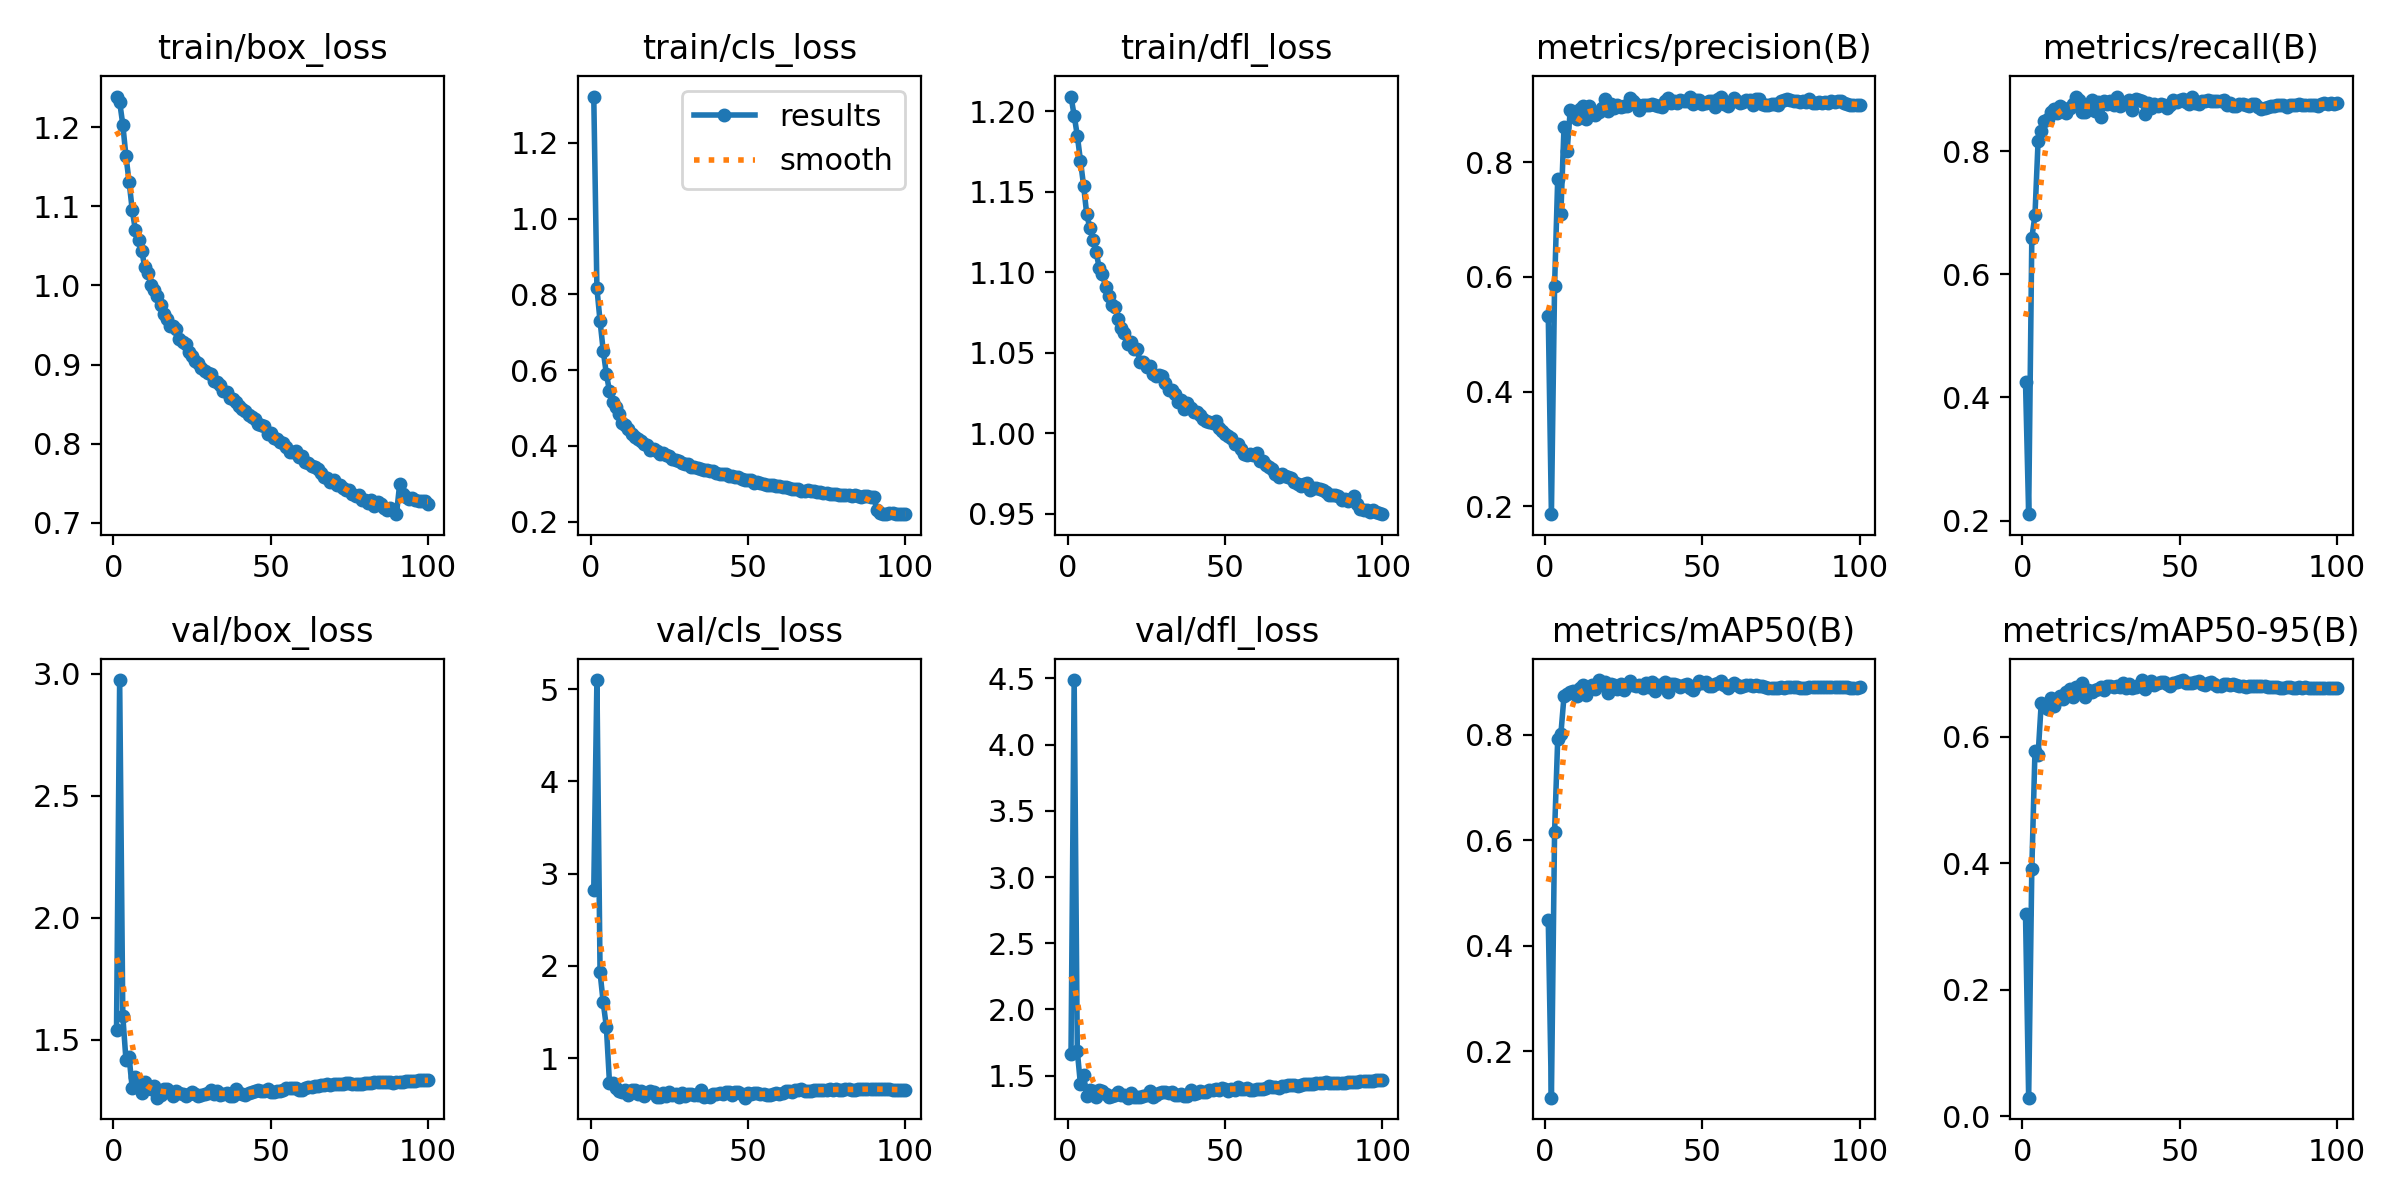

Values plotted in this chart, from the file beside it:
epoch, time, train/box_loss, train/cls_loss, train/dfl_loss, metrics/precision(B), metrics/recall(B), metrics/mAP50(B), metrics/mAP50-95(B), val/box_loss, val/cls_loss, val/dfl_loss, lr/pg0, lr/pg1, lr/pg2
30, 1660, 0.8895, 0.352, 1.036, 0.8916, 0.8889, 0.8936, 0.6808, 1.28, 0.5842, 1.38, 0.008084, 0.008084, 0.008084
17, 945.2, 0.9581, 0.4041, 1.065, 0.887, 0.8881, 0.9034, 0.6792, 1.299, 0.5859, 1.351, 0.009388, 0.009388, 0.009388
54, 2976, 0.8006, 0.3016, 0.9936, 0.897, 0.8875, 0.8958, 0.6853, 1.294, 0.6061, 1.413, 0.004584, 0.004584, 0.004584
36, 1989, 0.8652, 0.3353, 1.021, 0.8988, 0.885, 0.8933, 0.6798, 1.281, 0.5764, 1.363, 0.007297, 0.007297, 0.007297
51, 2813, 0.8073, 0.309, 0.9983, 0.903, 0.8843, 0.8988, 0.6901, 1.284, 0.6149, 1.387, 0.00505, 0.00505, 0.00505
34, 1879, 0.8746, 0.3424, 1.024, 0.9011, 0.8841, 0.8993, 0.6834, 1.275, 0.5979, 1.357, 0.00757, 0.00757, 0.00757
37, 2045, 0.8576, 0.3357, 1.015, 0.8961, 0.884, 0.8941, 0.6829, 1.268, 0.5912, 1.349, 0.007158, 0.007158, 0.007158
18, 1000, 0.949, 0.4027, 1.062, 0.895, 0.8839, 0.8951, 0.6718, 1.284, 0.6203, 1.357, 0.009311, 0.009311, 0.009311
22, 1220, 0.929, 0.3785, 1.052, 0.8952, 0.8836, 0.8946, 0.6705, 1.277, 0.574, 1.342, 0.008961, 0.008961, 0.008961
59, 3250, 0.7826, 0.294, 0.9863, 0.9056, 0.8835, 0.8944, 0.6855, 1.293, 0.6206, 1.392, 0.003819, 0.003819, 0.003819
48, 2649, 0.8218, 0.3139, 1.003, 0.9087, 0.8833, 0.8934, 0.6854, 1.288, 0.6107, 1.395, 0.005516, 0.005516, 0.005516
64, 3524, 0.7706, 0.2864, 0.9788, 0.9079, 0.8831, 0.8939, 0.6841, 1.31, 0.6354, 1.419, 0.003084, 0.003084, 0.003084
50, 2759, 0.8134, 0.3113, 0.9996, 0.9011, 0.8826, 0.8986, 0.6893, 1.287, 0.6184, 1.397, 0.005205, 0.005205, 0.005205
57, 3140, 0.79, 0.2968, 0.9865, 0.9016, 0.8824, 0.8946, 0.6839, 1.304, 0.5972, 1.404, 0.004122, 0.004122, 0.004122
60, 3305, 0.7846, 0.2955, 0.9879, 0.9129, 0.8822, 0.8976, 0.6872, 1.295, 0.6076, 1.4, 0.003669, 0.003669, 0.003669
63, 3470, 0.7712, 0.2894, 0.9803, 0.9049, 0.8819, 0.8918, 0.6811, 1.308, 0.6441, 1.41, 0.003228, 0.003228, 0.003228
61, 3360, 0.7764, 0.292, 0.983, 0.9064, 0.8818, 0.8945, 0.6835, 1.301, 0.6229, 1.4, 0.00352, 0.00352, 0.00352
26, 1440, 0.9044, 0.3648, 1.041, 0.8989, 0.8816, 0.8914, 0.675, 1.277, 0.6047, 1.381, 0.00855, 0.00855, 0.00855
28, 1550, 0.8956, 0.3616, 1.036, 0.9064, 0.8816, 0.8949, 0.6806, 1.273, 0.5775, 1.357, 0.008323, 0.008323, 0.008323
62, 3415, 0.7754, 0.2924, 0.9828, 0.9041, 0.8813, 0.8905, 0.6803, 1.304, 0.6451, 1.398, 0.003373, 0.003373, 0.003373
58, 3195, 0.7909, 0.296, 0.987, 0.8973, 0.8811, 0.8892, 0.6826, 1.3, 0.6134, 1.391, 0.00397, 0.00397, 0.00397
38, 2100, 0.8566, 0.3345, 1.019, 0.9072, 0.881, 0.8994, 0.6898, 1.27, 0.5771, 1.35, 0.007016, 0.007016, 0.007016
24, 1330, 0.9156, 0.3759, 1.044, 0.8972, 0.8805, 0.8951, 0.6765, 1.278, 0.5923, 1.348, 0.008763, 0.008763, 0.008763
49, 2704, 0.8122, 0.3108, 1.001, 0.9091, 0.8805, 0.901, 0.6872, 1.3, 0.5703, 1.409, 0.005361, 0.005361, 0.005361
52, 2867, 0.8054, 0.3034, 0.9971, 0.9071, 0.8798, 0.8927, 0.686, 1.288, 0.6156, 1.402, 0.004895, 0.004895, 0.004895
33, 1824, 0.8782, 0.3456, 1.027, 0.9001, 0.8796, 0.8896, 0.678, 1.289, 0.6042, 1.38, 0.007702, 0.007702, 0.007702
55, 3031, 0.7955, 0.2994, 0.9903, 0.9102, 0.879, 0.897, 0.6868, 1.302, 0.6059, 1.402, 0.00443, 0.00443, 0.00443
66, 3634, 0.7625, 0.2858, 0.9747, 0.8998, 0.8786, 0.8916, 0.683, 1.313, 0.6588, 1.412, 0.002803, 0.002803, 0.002803
98, 5384, 0.7272, 0.221, 0.9513, 0.9002, 0.8783, 0.8892, 0.677, 1.333, 0.6576, 1.464, 0.000122, 0.000122, 0.000122
100, 5492, 0.7242, 0.22, 0.9497, 0.9005, 0.8783, 0.8895, 0.6769, 1.334, 0.6567, 1.466, 0.0001024, 0.0001024, 0.0001024
40, 2209, 0.8474, 0.3285, 1.013, 0.9037, 0.8779, 0.8952, 0.6851, 1.281, 0.6063, 1.365, 0.006727, 0.006727, 0.006727
96, 5276, 0.7286, 0.2227, 0.9508, 0.9015, 0.8779, 0.8897, 0.6774, 1.333, 0.6585, 1.461, 0.0001609, 0.0001609, 0.0001609
99, 5438, 0.727, 0.2201, 0.9506, 0.8998, 0.8776, 0.8887, 0.6769, 1.334, 0.6561, 1.465, 0.0001098, 0.0001098, 0.0001098
32, 1769, 0.8789, 0.3449, 1.027, 0.9004, 0.8775, 0.8976, 0.686, 1.279, 0.6087, 1.366, 0.007832, 0.007832, 0.007832
56, 3085, 0.7897, 0.2967, 0.9869, 0.9146, 0.8775, 0.9019, 0.6879, 1.301, 0.5952, 1.402, 0.004276, 0.004276, 0.004276
95, 5222, 0.7314, 0.2219, 0.9524, 0.9025, 0.8775, 0.89, 0.6772, 1.333, 0.6602, 1.461, 0.0001877, 0.0001877, 0.0001877
16, 890.5, 0.9638, 0.4127, 1.071, 0.8829, 0.8773, 0.8867, 0.6627, 1.296, 0.638, 1.376, 0.00946, 0.00946, 0.00946
69, 3799, 0.7521, 0.2826, 0.9733, 0.9017, 0.8773, 0.8914, 0.6814, 1.315, 0.6462, 1.422, 0.002398, 0.002398, 0.002398
73, 4019, 0.7437, 0.2787, 0.9686, 0.9011, 0.8773, 0.8883, 0.6806, 1.32, 0.6546, 1.425, 0.001895, 0.001895, 0.001895
97, 5330, 0.7271, 0.22, 0.9523, 0.8999, 0.8773, 0.8885, 0.6773, 1.333, 0.6578, 1.463, 0.000139, 0.000139, 0.000139
27, 1495, 0.9022, 0.3638, 1.037, 0.912, 0.877, 0.9021, 0.68, 1.268, 0.6064, 1.342, 0.008439, 0.008439, 0.008439
70, 3854, 0.7541, 0.2808, 0.9727, 0.9003, 0.877, 0.8896, 0.6807, 1.319, 0.6437, 1.428, 0.002268, 0.002268, 0.002268
74, 4074, 0.7415, 0.2768, 0.9673, 0.9004, 0.8769, 0.8892, 0.6811, 1.321, 0.6545, 1.431, 0.001777, 0.001777, 0.001777
44, 2430, 0.8334, 0.3207, 1.007, 0.9062, 0.8765, 0.8939, 0.6863, 1.285, 0.6301, 1.377, 0.00613, 0.00613, 0.00613
53, 2922, 0.8027, 0.305, 0.9936, 0.9072, 0.8764, 0.8914, 0.6856, 1.29, 0.6179, 1.393, 0.004739, 0.004739, 0.004739
42, 2320, 0.8413, 0.3252, 1.012, 0.9042, 0.8763, 0.894, 0.6826, 1.275, 0.6089, 1.386, 0.006431, 0.006431, 0.006431
88, 4839, 0.7187, 0.2686, 0.9594, 0.9038, 0.8762, 0.8898, 0.6785, 1.325, 0.6644, 1.448, 0.0005071, 0.0005071, 0.0005071
86, 4729, 0.7181, 0.2659, 0.9611, 0.9042, 0.876, 0.8905, 0.6777, 1.326, 0.66, 1.447, 0.0006395, 0.0006395, 0.0006395
45, 2485, 0.8312, 0.3203, 1.007, 0.9062, 0.8759, 0.8968, 0.6867, 1.288, 0.5999, 1.39, 0.005978, 0.005978, 0.005978
90, 4949, 0.7109, 0.2661, 0.9591, 0.9026, 0.8759, 0.8899, 0.6784, 1.325, 0.6675, 1.45, 0.0003926, 0.0003926, 0.0003926
85, 4674, 0.7233, 0.2687, 0.9614, 0.9035, 0.8759, 0.8906, 0.6784, 1.326, 0.66, 1.446, 0.0007123, 0.0007123, 0.0007123
29, 1605, 0.8924, 0.3557, 1.036, 0.9019, 0.8758, 0.8925, 0.6787, 1.277, 0.616, 1.368, 0.008205, 0.008205, 0.008205
87, 4784, 0.7167, 0.2681, 0.9583, 0.9053, 0.8758, 0.8902, 0.6781, 1.325, 0.6649, 1.446, 0.0005711, 0.0005711, 0.0005711
89, 4894, 0.7161, 0.2661, 0.9578, 0.9048, 0.8757, 0.8897, 0.6783, 1.324, 0.6654, 1.45, 0.0004476, 0.0004476, 0.0004476
81, 4457, 0.7249, 0.2693, 0.9645, 0.9049, 0.8755, 0.889, 0.6793, 1.322, 0.6602, 1.447, 0.001045, 0.001045, 0.001045
93, 5113, 0.7332, 0.2215, 0.9527, 0.9064, 0.8755, 0.8897, 0.677, 1.329, 0.6605, 1.457, 0.0002555, 0.0002555, 0.0002555
92, 5059, 0.7368, 0.224, 0.9558, 0.9056, 0.8753, 0.8898, 0.6778, 1.328, 0.6635, 1.453, 0.0002965, 0.0002965, 0.0002965
47, 2594, 0.8235, 0.3179, 1.007, 0.9022, 0.8751, 0.8855, 0.6804, 1.291, 0.635, 1.4, 0.00567, 0.00567, 0.00567
83, 4564, 0.7217, 0.2684, 0.9617, 0.9052, 0.8751, 0.8892, 0.6781, 1.326, 0.6584, 1.447, 0.0008706, 0.0008706, 0.0008706
82, 4511, 0.7284, 0.2716, 0.9638, 0.9063, 0.8751, 0.8888, 0.6781, 1.323, 0.6597, 1.449, 0.000956, 0.000956, 0.000956
... 41 more rows
